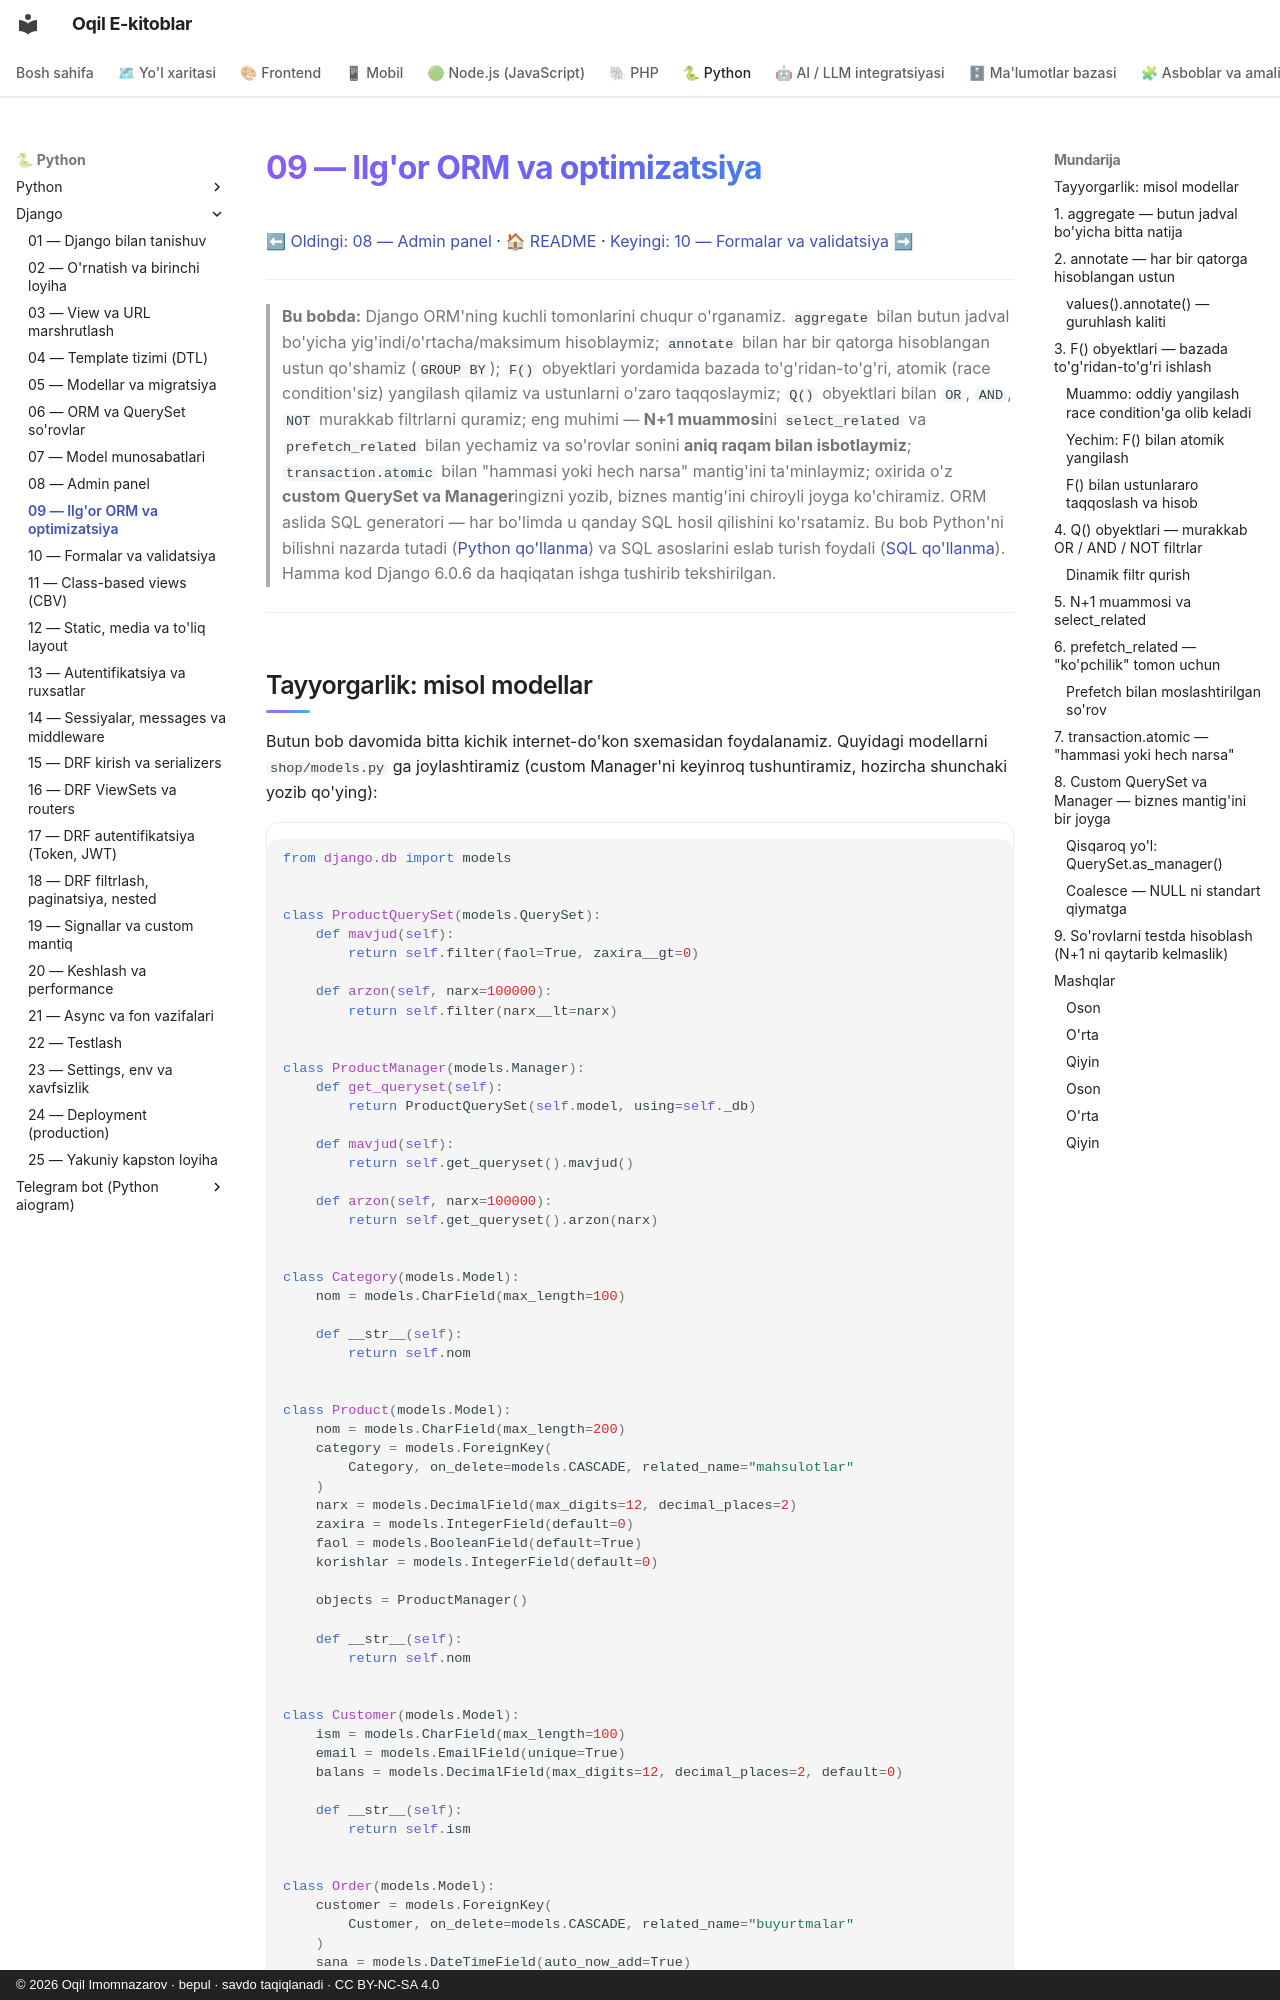

repository: iOqil/e-book · page: django/09-ilgor-orm/index.html · generator: mkdocs · copyright: © 2026 Oqil Imomnazarov · bepul · savdo taqiqlanadi · CC BY-NC-SA 4.0

# 09 — Ilg'or ORM va optimizatsiya

[⬅ Oldingi: 08 — Admin panel](./08-admin-panel.md) · [🏠 README](./README.md) · [Keyingi: 10 — Formalar va validatsiya ➡](./10-formalar.md)

---

> **Bu bobda:** Django ORM'ning kuchli tomonlarini chuqur o'rganamiz. `aggregate` bilan butun jadval bo'yicha yig'indi/o'rtacha/maksimum hisoblaymiz; `annotate` bilan har bir qatorga hisoblangan ustun qo'shamiz (`GROUP BY`); `F()` obyektlari yordamida bazada to'g'ridan-to'g'ri, atomik (race condition'siz) yangilash qilamiz va ustunlarni o'zaro taqqoslaymiz; `Q()` obyektlari bilan `OR`, `AND`, `NOT` murakkab filtrlarni quramiz; eng muhimi — **N+1 muammosi**ni `select_related` va `prefetch_related` bilan yechamiz va so'rovlar sonini **aniq raqam bilan isbotlaymiz**; `transaction.atomic` bilan "hammasi yoki hech narsa" mantig'ini ta'minlaymiz; oxirida o'z **custom QuerySet va Manager**ingizni yozib, biznes mantig'ini chiroyli joyga ko'chiramiz. ORM aslida SQL generatori — har bo'limda u qanday SQL hosil qilishini ko'rsatamiz. Bu bob Python'ni bilishni nazarda tutadi ([Python qo'llanma](../python/README.md)) va SQL asoslarini eslab turish foydali ([SQL qo'llanma](../sql/README.md)). Hamma kod Django 6.0.6 da haqiqatan ishga tushirib tekshirilgan.

---
